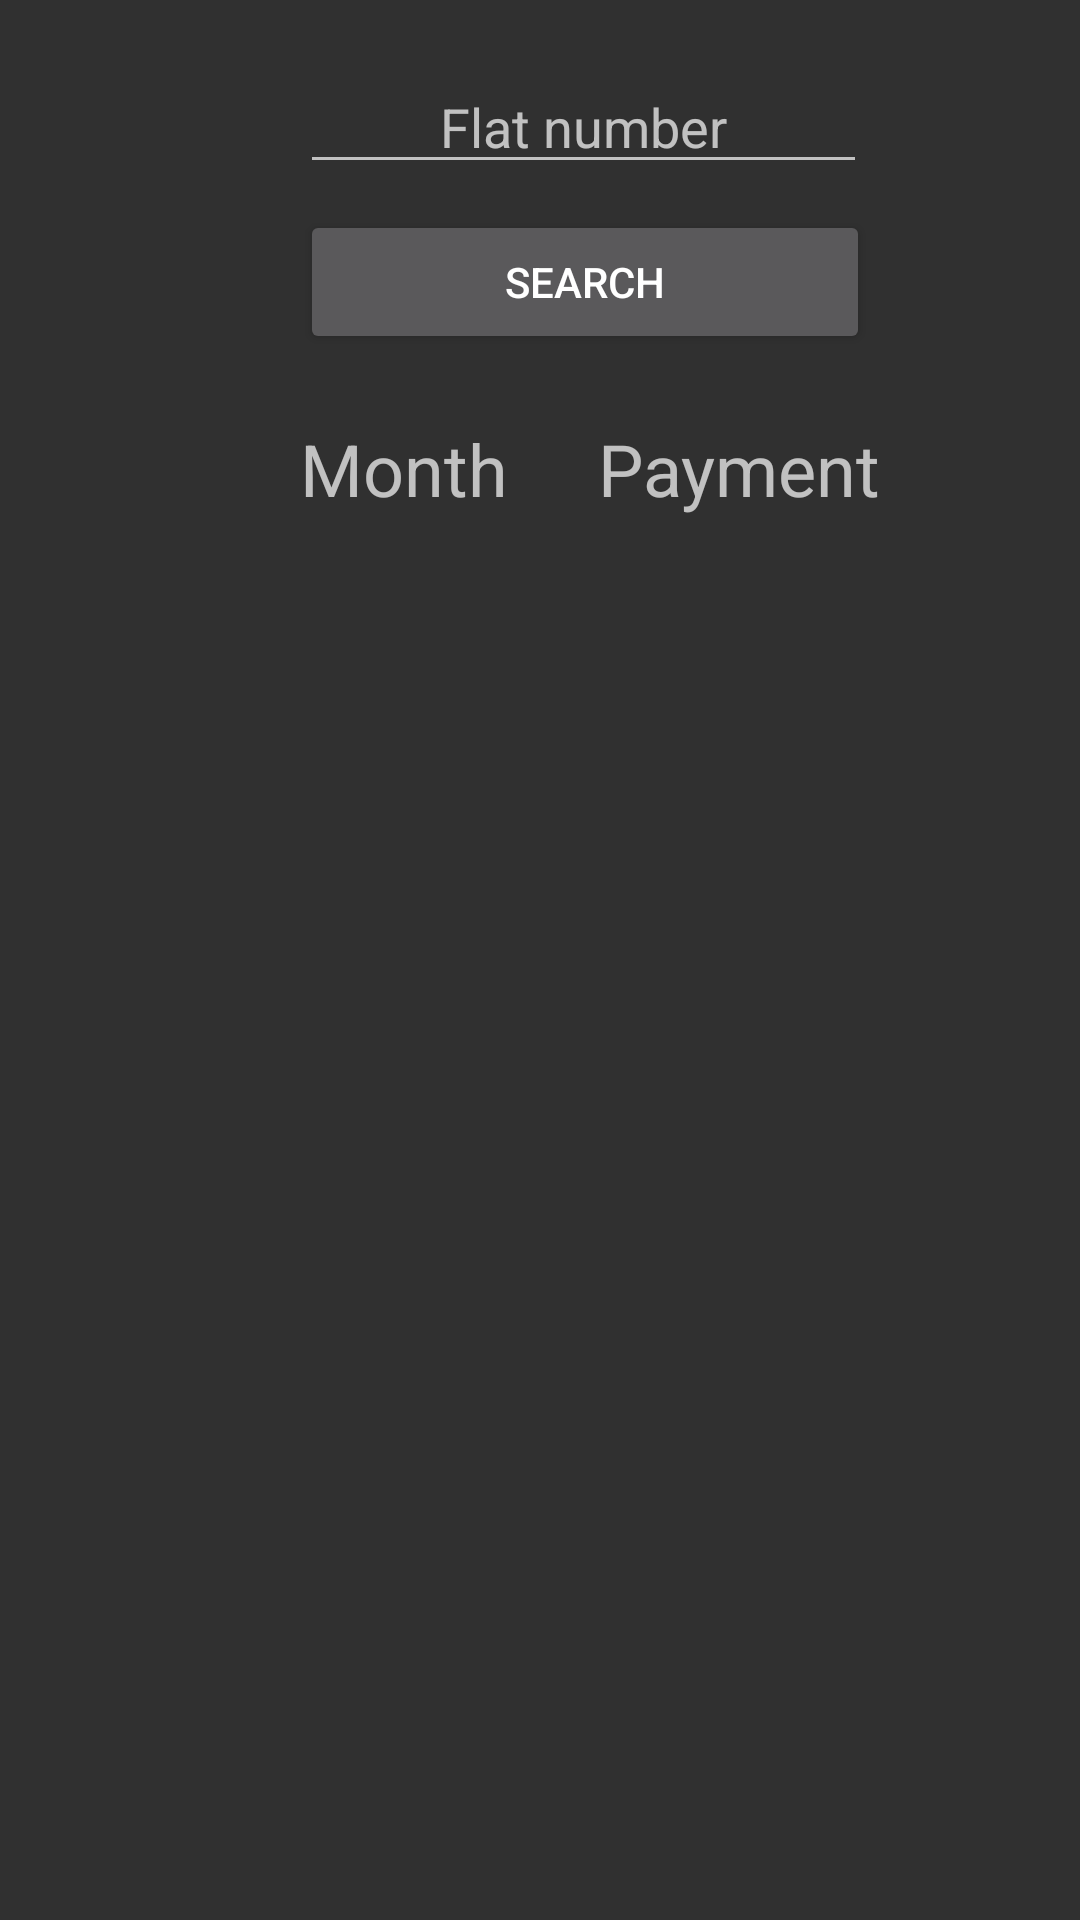

Produce the Android XML layout that renders to this screen, including the resource entries it uses.
<!-- AndroidManifest.xml: application theme Theme.AndroidFinal -->
<!-- res/layout/fragment_individual_payments.xml -->
<?xml version="1.0" encoding="utf-8"?>
<FrameLayout xmlns:android="http://schemas.android.com/apk/res/android"
    xmlns:tools="http://schemas.android.com/tools"
    android:layout_width="match_parent"
    android:layout_height="match_parent"
    tools:context=".fragments.IndividualPayments">

    <EditText
        android:id="@+id/flatChoice"
        android:layout_width="wrap_content"
        android:layout_height="wrap_content"
        android:layout_marginLeft="100dp"
        android:layout_marginTop="20dp"
        android:ems="9"
        android:hint="Flat number"
        android:inputType="textPersonName"
        android:textAlignment="center" />

    <Button
        android:id="@+id/flatButton"
        android:layout_width="190dp"
        android:layout_height="wrap_content"
        android:layout_marginLeft="100dp"
        android:layout_marginTop="70dp"
        android:onClick="getPayments"
        android:text="Search" />

    <TextView
        android:id="@+id/flatErrorMessage"
        android:layout_width="wrap_content"
        android:layout_height="wrap_content"
        android:layout_marginLeft="100dp"
        android:layout_marginTop="120dp"
        android:text="TextView"
        android:visibility="invisible" />

    <TableLayout
        android:id="@+id/individualTable"
        android:layout_width="wrap_content"
        android:layout_height="wrap_content"
        android:layout_marginLeft="100dp"
        android:layout_marginTop="140dp">

        <TableRow
            android:layout_width="wrap_content"
            android:layout_height="wrap_content"
            android:orientation="horizontal">

            <TextView
                android:layout_width="wrap_content"
                android:layout_height="wrap_content"
                android:outlineProvider="paddedBounds"
                android:text="Month"
                android:textSize="24sp" />

            <TextView
                android:layout_width="wrap_content"
                android:layout_height="wrap_content"
                android:layout_marginLeft="30dp"
                android:text="Payment"
                android:textSize="24sp" />

        </TableRow>

    </TableLayout>

</FrameLayout>
<!-- resources referenced by this layout -->
<resources>
  <style name="Theme.AndroidFinal" parent="Theme.AppCompat">
          
          <item name="colorPrimary">@color/purple_500</item>
          <item name="colorPrimaryVariant">@color/purple_700</item>
          <item name="colorOnPrimary">@color/white</item>
          
          <item name="colorSecondary">@color/teal_200</item>
          <item name="colorSecondaryVariant">@color/teal_700</item>
          <item name="colorOnSecondary">@color/black</item>
          
          <item name="android:statusBarColor" tools:targetApi="l">?attr/colorPrimaryVariant</item>
          
      </style>
  <!-- not gathered from this repository: default colours our renderer supplied (Android Studio template values) -->
  <color name="purple_500">#FF6200EE</color>
  <color name="purple_700">#FF3700B3</color>
  <color name="teal_200">#FF03DAC5</color>
  <color name="teal_700">#FF018786</color>
  <color name="black">#FF000000</color>
  <color name="white">#FFFFFFFF</color>
</resources>
